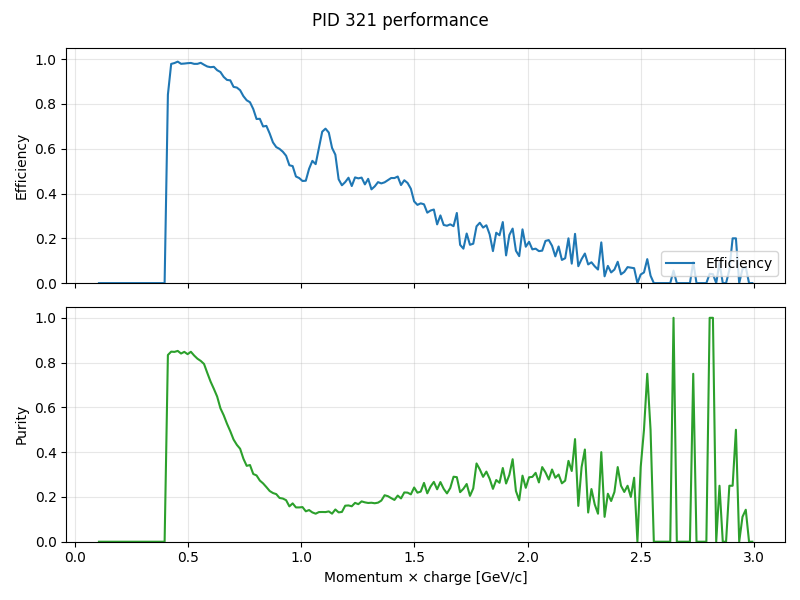

Data behind this chart, as committed beside it:
momentum, truth_count, predicted_count, correct_count, efficiency, purity
0.1073, 1, 0, 0, 0.0, 0.0
0.1217, 0, 0, 0, 0.0, 0.0
0.1363, 0, 0, 0, 0.0, 0.0
0.1507, 1, 0, 0, 0.0, 0.0
0.1653, 2, 0, 0, 0.0, 0.0
0.1797, 1, 0, 0, 0.0, 0.0
0.1943, 19, 0, 0, 0.0, 0.0
0.2087, 102, 0, 0, 0.0, 0.0
0.2233, 258, 0, 0, 0.0, 0.0
0.2378, 416, 0, 0, 0.0, 0.0
0.2522, 578, 0, 0, 0.0, 0.0
0.2667, 713, 0, 0, 0.0, 0.0
0.2812, 933, 0, 0, 0.0, 0.0
0.2957, 1094, 0, 0, 0.0, 0.0
0.3103, 1272, 0, 0, 0.0, 0.0
0.3247, 1357, 0, 0, 0.0, 0.0
0.3392, 1587, 0, 0, 0.0, 0.0
0.3538, 1760, 0, 0, 0.0, 0.0
0.3682, 1808, 0, 0, 0.0, 0.0
0.3827, 1917, 0, 0, 0.0, 0.0
0.3972, 1983, 0, 0, 0.0, 0.0
0.4117, 2089, 2108, 1758, 0.8416, 0.834
0.4262, 2180, 2514, 2134, 0.9789, 0.8488
0.4407, 2210, 2562, 2172, 0.9828, 0.8478
0.4552, 2208, 2563, 2184, 0.9891, 0.8521
0.4698, 2232, 2601, 2186, 0.9794, 0.8404
0.4842, 2309, 2670, 2264, 0.9805, 0.8479
0.4987, 2416, 2833, 2373, 0.9822, 0.8376
0.5132, 2451, 2841, 2410, 0.9833, 0.8483
0.5277, 2348, 2765, 2299, 0.9791, 0.8315
0.5422, 2308, 2765, 2260, 0.9792, 0.8174
0.5567, 2298, 2800, 2261, 0.9839, 0.8075
0.5713, 2336, 2869, 2278, 0.9752, 0.794
0.5857, 2298, 2949, 2223, 0.9674, 0.7538
0.6002, 2270, 3061, 2189, 0.9643, 0.7151
0.6147, 2143, 3032, 2070, 0.9659, 0.6827
0.6292, 2200, 3227, 2092, 0.9509, 0.6483
0.6437, 2042, 3230, 1925, 0.9427, 0.596
0.6583, 2095, 3416, 1929, 0.9208, 0.5647
0.6727, 2042, 3517, 1853, 0.9074, 0.5269
0.6872, 2012, 3692, 1822, 0.9056, 0.4935
0.7017, 1924, 3694, 1686, 0.8763, 0.4564
0.7162, 1942, 3920, 1696, 0.8733, 0.4327
0.7307, 1891, 3924, 1629, 0.8614, 0.4151
0.7452, 1720, 3873, 1436, 0.8349, 0.3708
0.7597, 1651, 3978, 1348, 0.8165, 0.3389
0.7742, 1722, 4061, 1391, 0.8078, 0.3425
0.7887, 1546, 3974, 1202, 0.7775, 0.3025
0.8032, 1636, 4050, 1199, 0.7329, 0.296
0.8177, 1495, 4015, 1097, 0.7338, 0.2732
0.8322, 1484, 3986, 1038, 0.6995, 0.2604
0.8467, 1390, 4001, 976, 0.7022, 0.2439
0.8612, 1335, 3937, 892, 0.6682, 0.2266
0.8757, 1313, 3794, 825, 0.6283, 0.2174
0.8902, 1307, 3734, 794, 0.6075, 0.2126
0.9047, 1203, 3688, 721, 0.5993, 0.1955
0.9192, 1205, 3666, 707, 0.5867, 0.1929
0.9337, 1134, 3476, 645, 0.5688, 0.1856
0.9482, 1024, 3415, 539, 0.5264, 0.1578
0.9627, 1062, 3241, 555, 0.5226, 0.1712
... 140 more rows
